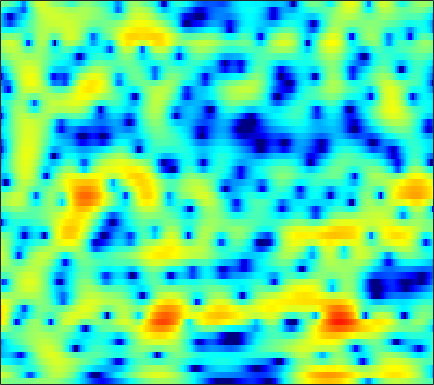

The data file committed next to this chart (first rows):
0.50361, 0.28404, 0.023708, -0.21134, -0.3541, -0.49922, -0.60328, -0.65408, -0.67731, -0.66361, -0.61598, -0.54867, -0.44392, -0.31016, -0.20151, -0.038595, 0.13376, 0.26574, 0.43078, 0.5753, 0.68971, 0.74754, 0.78439, 0.76317
3.427, 3.084, 2.568, 1.972, 1.472, 0.7066, -0.1949, -0.9788, -2.218, -3.746, -5.667, -7.46, -10.38, -13.08, -12.98, -10.1, -7.038, -5.167, -3.163, -1.601, -0.3809, 0.3497, 1.113, 1.663
0.3591, 0.1014, -0.2685, -0.6581, -0.9818, -1.434, -1.912, -2.29, -2.805, -3.317, -3.79, -4.082, -4.335, -4.349, -4.155, -3.632, -2.874, -2.197, -1.257, -0.3446, 0.487, 1.04, 1.665, 2.157
-5.044, -5.093, -5.239, -5.519, -5.815, -6.303, -6.803, -7.127, -7.372, -7.226, -6.691, -6.07, -5.073, -3.989, -3.16, -2.091, -1.081, -0.3705, 0.5022, 1.276, 1.942, 2.367, 2.827, 3.165
-8.933, -8.2, -7.685, -7.623, -7.901, -8.732, -10.22, -11.86, -14.92, -17.04, -14, -10.85, -7.42, -4.784, -3.181, -1.442, -0.0346, 0.8434, 1.81, 2.578, 3.159, 3.482, 3.761, 3.869
-8.45, -7.743, -6.922, -6.232, -5.814, -5.358, -4.989, -4.729, -4.354, -3.842, -3.197, -2.617, -1.762, -0.8627, -0.1865, 0.6705, 1.444, 1.939, 2.491, 2.905, 3.17, 3.278, 3.285, 3.124
-9.934, -8.403, -6.784, -5.498, -4.702, -3.808, -3.051, -2.542, -1.918, -1.351, -0.807, -0.4034, 0.1186, 0.6102, 0.9572, 1.381, 1.752, 1.989, 2.241, 2.408, 2.472, 2.452, 2.326, 2.087
-4.833, -4.199, -3.483, -2.901, -2.526, -2.089, -1.702, -1.434, -1.07, -0.6868, -0.3002, -0.01278, 0.3669, 0.7396, 0.9767, 1.238, 1.43, 1.521, 1.583, 1.586, 1.529, 1.454, 1.331, 1.163
1.903, 1.447, 0.7776, 0.04746, -0.5485, -1.328, -1.962, -2.243, -2.269, -1.932, -1.336, -0.8158, -0.1634, 0.3994, 0.7309, 1.026, 1.131, 1.071, 0.8347, 0.4184, -0.07422, -0.4456, -0.8212, -0.9226
6.558, 5.459, 3.706, 1.476, -0.6407, -4.39, -10.17, -17.7, -14.6, -8.238, -4.873, -3.149, -1.492, -0.3099, 0.3002, 0.8355, 1.01, 0.8734, 0.2376, -1.045, -3.205, -5.788, -11.8, -17.01
6.957, 5.856, 4.131, 2.115, 0.4473, -1.92, -4.277, -5.83, -7.386, -8.287, -8.527, -8.08, -6.687, -4.859, -3.59, -2.226, -1.328, -0.9455, -0.7993, -1.095, -1.708, -2.262, -2.849, -2.945
6.496, 5.714, 4.541, 3.213, 2.109, 0.4581, -1.435, -3.028, -5.59, -8.905, -12.91, -13.79, -10.32, -6.773, -4.778, -2.791, -1.498, -0.8748, -0.366, -0.1552, -0.1862, -0.3247, -0.5903, -0.8981
4.605, 4.224, 3.666, 3.033, 2.513, 1.782, 1.025, 0.4514, -0.2836, -0.8881, -1.278, -1.369, -1.2, -0.813, -0.4774, -0.04612, 0.297, 0.4391, 0.4461, 0.2453, -0.1647, -0.6063, -1.407, -2.466
0.9465, 0.8455, 0.7821, 0.8123, 0.8994, 1.066, 1.228, 1.339, 1.47, 1.588, 1.691, 1.748, 1.823, 1.882, 1.89, 1.814, 1.628, 1.418, 0.9942, 0.4065, -0.3713, -1.085, -2.209, -3.536
-5.453, -5.911, -5.479, -4.04, -2.764, -1.199, 0.1058, 0.9074, 1.777, 2.425, 2.902, 3.156, 3.347, 3.399, 3.35, 3.153, 2.793, 2.412, 1.746, 0.894, -0.1513, -1.066, -2.443, -3.971
-10.99, -14.22, -12.49, -7.628, -4.916, -2.291, -0.3829, 0.7215, 1.867, 2.714, 3.317, 3.641, 3.912, 3.995, 3.94, 3.72, 3.317, 2.883, 2.121, 1.127, -0.1363, -1.278, -3.114, -5.41
-2.669, -2.774, -2.575, -1.98, -1.383, -0.5337, 0.3104, 0.8966, 1.574, 2.149, 2.603, 2.86, 3.103, 3.216, 3.202, 3.045, 2.72, 2.354, 1.698, 0.8239, -0.2732, -1.262, -2.81, -4.612
0.3903, 0.2873, 0.1933, 0.1443, 0.1309, 0.1722, 0.2858, 0.4033, 0.6218, 0.9084, 1.252, 1.508, 1.824, 2.085, 2.217, 2.278, 2.196, 2.024, 1.637, 1.064, 0.3062, -0.3867, -1.448, -2.664
2.21, 1.926, 1.421, 0.7681, 0.2094, -0.5823, -1.366, -1.833, -2.101, -1.899, -1.277, -0.6429, 0.2384, 1.025, 1.524, 2.038, 2.356, 2.467, 2.443, 2.221, 1.794, 1.339, 0.5385, -0.4942
3.014, 2.545, 1.629, 0.3504, -0.9066, -3.163, -6.363, -9.754, -15.03, -12.09, -7.314, -4.823, -2.415, -0.6939, 0.2775, 1.266, 1.975, 2.349, 2.668, 2.805, 2.763, 2.624, 2.266, 1.71
2.369, 1.884, 0.975, -0.2513, -1.422, -3.265, -5.372, -6.938, -8.302, -8.193, -6.91, -5.723, -4.254, -2.941, -2.101, -1.188, -0.4598, -0.01885, 0.4513, 0.8414, 1.181, 1.416, 1.701, 1.914
1.738, 1.315, 0.5981, -0.328, -1.124, -2.291, -3.599, -4.568, -5.716, -6.643, -7.13, -7.082, -6.576, -5.785, -5.103, -4.343, -3.865, -3.663, -3.547, -3.402, -2.898, -2.205, -0.9475, 0.4259
0.01442, -0.2883, -0.7225, -1.257, -1.766, -2.728, -4.037, -5.346, -7.76, -11.23, -16.69, -19.28, -14.2, -10.13, -8.307, -6.91, -6.586, -7.081, -8.996, -13.51, -19.94, -12.54, -5.855, -1.806
-6.461, -5.944, -5.021, -4.272, -4.006, -4.024, -4.493, -5.165, -6.447, -8.006, -9.407, -9.76, -9.007, -7.643, -6.678, -5.79, -5.372, -5.367, -5.66, -5.934, -5.541, -4.537, -2.532, -0.3631
-17.06, -12.27, -8.572, -6.378, -5.344, -4.446, -4.024, -3.91, -3.952, -4.103, -4.212, -4.238, -4.116, -3.868, -3.627, -3.291, -2.965, -2.714, -2.357, -1.913, -1.316, -0.7596, 0.1177, 1.094
-6.415, -5.906, -4.971, -4.052, -3.426, -2.765, -2.316, -2.083, -1.908, -1.856, -1.86, -1.889, -1.928, -1.934, -1.917, -1.818, -1.647, -1.461, -1.141, -0.7443, -0.2834, 0.09985, 0.6363, 1.184
-1.961, -1.628, -1.147, -0.6726, -0.3399, 0.004032, 0.2571, 0.3549, 0.3696, 0.258, 0.001885, -0.2504, -0.6729, -1.125, -1.433, -1.729, -1.796, -1.684, -1.326, -0.8175, -0.281, 0.0878, 0.4809, 0.7299
0.6231, 1.024, 1.499, 1.944, 2.218, 2.519, 2.707, 2.74, 2.623, 2.284, 1.674, 1.011, -0.1777, -1.758, -3.155, -5.053, -5.985, -5.492, -3.854, -2.13, -0.7626, -0.04477, 0.5064, 0.5684
-0.1522, 0.2251, 0.7312, 1.267, 1.664, 2.194, 2.609, 2.823, 2.893, 2.674, 2.095, 1.357, -0.08781, -2.295, -4.612, -9.106, -13.26, -10.63, -6.076, -3.159, -1.289, -0.3501, 0.4103, 0.6833
-4.937, -5.004, -4.761, -3.962, -3.032, -1.616, -0.3325, 0.4711, 1.236, 1.612, 1.619, 1.376, 0.7579, -0.1389, -0.9108, -1.874, -2.519, -2.669, -2.476, -2.019, -1.47, -1.047, -0.4804, 0.05016
-10.61, -13.52, -21.54, -15.93, -10.1, -5.443, -2.401, -0.7799, 0.7508, 1.732, 2.239, 2.37, 2.23, 1.817, 1.341, 0.574, -0.3252, -1.052, -2.066, -2.963, -3.517, -3.546, -2.982, -1.942
-8.209, -8.46, -8.31, -7.004, -5.362, -3.007, -0.8512, 0.4732, 1.889, 2.87, 3.459, 3.652, 3.6, 3.194, 2.659, 1.613, 0.1423, -1.326, -3.932, -7.799, -14.22, -18.25, -11.29, -6.508
-6.764, -5.88, -4.624, -3.272, -2.173, -0.7347, 0.6444, 1.547, 2.591, 3.354, 3.841, 3.998, 3.935, 3.536, 3.015, 1.992, 0.5965, -0.7048, -2.764, -5.073, -7.13, -7.912, -7.603, -6.401
-7.891, -6.5, -4.726, -3.043, -1.838, -0.3595, 0.9701, 1.841, 2.804, 3.532, 3.998, 4.169, 4.152, 3.845, 3.436, 2.638, 1.568, 0.6068, -0.853, -2.454, -4.089, -5.277, -6.736, -7.869
-10.57, -8.796, -6.421, -4.175, -2.654, -0.8332, 0.7039, 1.698, 2.778, 3.594, 4.135, 4.371, 4.447, 4.262, 3.946, 3.301, 2.386, 1.52, 0.1267, -1.578, -3.679, -5.616, -8.984, -14.25
-16.99, -12.96, -8.904, -5.77, -3.846, -1.683, 0.07194, 1.162, 2.348, 3.24, 3.866, 4.162, 4.335, 4.259, 4.035, 3.523, 2.772, 2.049, 0.8624, -0.5751, -2.269, -3.703, -5.781, -7.804
-13.04, -10.84, -7.991, -5.463, -3.811, -1.891, -0.2708, 0.7521, 1.881, 2.76, 3.396, 3.717, 3.945, 3.946, 3.808, 3.432, 2.852, 2.287, 1.364, 0.2707, -0.9586, -1.941, -3.265, -4.526
-8.163, -7.151, -5.637, -4.06, -2.89, -1.436, -0.1276, 0.7355, 1.726, 2.518, 3.105, 3.415, 3.653, 3.697, 3.608, 3.328, 2.861, 2.394, 1.626, 0.6915, -0.404, -1.32, -2.653, -4.093
-6.91, -6.049, -4.755, -3.393, -2.368, -1.073, 0.1041, 0.8877, 1.783, 2.492, 3.019, 3.296, 3.513, 3.566, 3.497, 3.274, 2.899, 2.516, 1.861, 1.024, -0.02112, -0.9642, -2.481, -4.355
-8.873, -7.611, -5.721, -3.88, -2.606, -1.105, 0.1621, 0.9633, 1.816, 2.45, 2.877, 3.074, 3.198, 3.187, 3.103, 2.921, 2.667, 2.422, 2.001, 1.444, 0.6977, -0.01824, -1.229, -2.814
-16.1, -11.5, -7.459, -4.611, -2.962, -1.202, 0.1207, 0.8982, 1.631, 2.081, 2.258, 2.229, 2.022, 1.689, 1.441, 1.186, 1.094, 1.129, 1.241, 1.328, 1.287, 1.135, 0.7448, 0.1464
-9.082, -7.613, -5.519, -3.633, -2.425, -1.056, 0.0115, 0.5897, 1.101, 1.244, 0.9921, 0.5163, -0.5496, -2.09, -3.416, -4.757, -4.493, -3.356, -1.582, -0.1196, 0.9224, 1.449, 1.87, 2.05
-4.917, -4.62, -4.009, -3.199, -2.518, -1.609, -0.7437, -0.2169, 0.2858, 0.4261, 0.1124, -0.4936, -1.96, -4.49, -7.499, -13.41, -11.5, -7.117, -3.323, -0.9751, 0.5295, 1.289, 1.97, 2.385
-5.277, -5.683, -5.993, -5.797, -5.201, -3.989, -2.572, -1.528, -0.4104, 0.3755, 0.7557, 0.7711, 0.4741, -0.0854, -0.5602, -0.9748, -0.9138, -0.5503, 0.124, 0.7541, 1.207, 1.416, 1.548, 1.554
-8.239, -10.02, -13.52, -17.69, -15.23, -9.311, -5.142, -2.851, -0.5866, 1.035, 2.146, 2.7, 3.142, 3.317, 3.317, 3.21, 3.028, 2.832, 2.475, 1.975, 1.307, 0.7027, -0.2096, -1.122
-10.88, -11.39, -11.96, -11.77, -10.32, -7.197, -4.052, -1.99, 0.2256, 1.911, 3.161, 3.839, 4.438, 4.73, 4.777, 4.603, 4.169, 3.658, 2.702, 1.38, -0.395, -2.094, -4.907, -8.21
-17.15, -13.03, -9.605, -7.104, -5.475, -3.424, -1.528, -0.2439, 1.281, 2.53, 3.488, 4.02, 4.493, 4.696, 4.675, 4.407, 3.843, 3.223, 2.081, 0.5124, -1.599, -3.637, -7.204, -12.1
-9.419, -8.056, -6.085, -4.245, -2.993, -1.48, -0.1461, 0.7156, 1.731, 2.552, 3.172, 3.515, 3.801, 3.889, 3.815, 3.536, 3.042, 2.518, 1.6, 0.4331, -0.9777, -2.175, -3.879, -5.494
-4.196, -3.565, -2.61, -1.633, -0.9283, -0.04536, 0.7251, 1.219, 1.766, 2.176, 2.469, 2.612, 2.711, 2.709, 2.631, 2.432, 2.109, 1.76, 1.17, 0.4359, -0.4165, -1.116, -2.063, -2.965
-1.529, -0.9677, -0.2638, 0.372, 0.783, 1.226, 1.533, 1.685, 1.736, 1.672, 1.538, 1.421, 1.284, 1.21, 1.21, 1.224, 1.191, 1.095, 0.8415, 0.4031, -0.1998, -0.7318, -1.507, -2.276
0.4605, 1.072, 1.732, 2.216, 2.461, 2.592, 2.502, 2.266, 1.728, 0.9298, -0.0925, -0.8836, -1.671, -1.775, -1.367, -0.5195, 0.277, 0.7097, 0.9383, 0.7577, 0.1509, -0.5711, -1.85, -3.297
1.448, 2.091, 2.733, 3.129, 3.268, 3.243, 2.933, 2.461, 1.478, -0.1087, -2.647, -5.68, -13.32, -14.6, -7.636, -2.917, -0.2988, 0.8787, 1.695, 1.792, 1.176, 0.1814, -2.035, -5.985
-0.9496, -0.4264, 0.05066, 0.3346, 0.4346, 0.4571, 0.3141, 0.0952, -0.443, -1.29, -2.434, -3.4, -4.37, -4.18, -3.197, -1.502, 0.06416, 0.9495, 1.717, 1.995, 1.8, 1.358, 0.4113, -0.7617
-4.951, -4.882, -4.961, -5.067, -5.06, -4.894, -4.551, -4.225, -3.827, -3.487, -3.2, -2.955, -2.539, -1.942, -1.403, -0.5676, 0.2598, 0.8178, 1.419, 1.812, 2, 2.029, 1.956, 1.857
-7.98, -8.934, -10.72, -12.8, -13.75, -12.99, -10.89, -9.391, -7.677, -6.311, -5.176, -4.4, -3.397, -2.405, -1.661, -0.6975, 0.1767, 0.7613, 1.423, 1.942, 2.319, 2.518, 2.705, 2.821
-7.723, -9.221, -12.16, -16.7, -20.1, -17.66, -13.64, -11.64, -9.827, -8.586, -7.452, -6.531, -5.109, -3.579, -2.436, -1.046, 0.1497, 0.9048, 1.712, 2.319, 2.744, 2.96, 3.142, 3.221
-3.788, -4.577, -5.728, -6.82, -7.452, -7.97, -8.277, -8.623, -9.567, -11.24, -12.85, -12.09, -8.59, -5.088, -2.983, -0.8092, 0.786, 1.673, 2.513, 3.026, 3.28, 3.34, 3.285, 3.142
-0.1642, -0.4602, -0.8873, -1.341, -1.727, -2.314, -3.093, -3.917, -5.536, -7.928, -10.38, -9.896, -6.245, -2.806, -0.8251, 1.103, 2.412, 3.032, 3.47, 3.499, 3.184, 2.773, 2.08, 1.368
